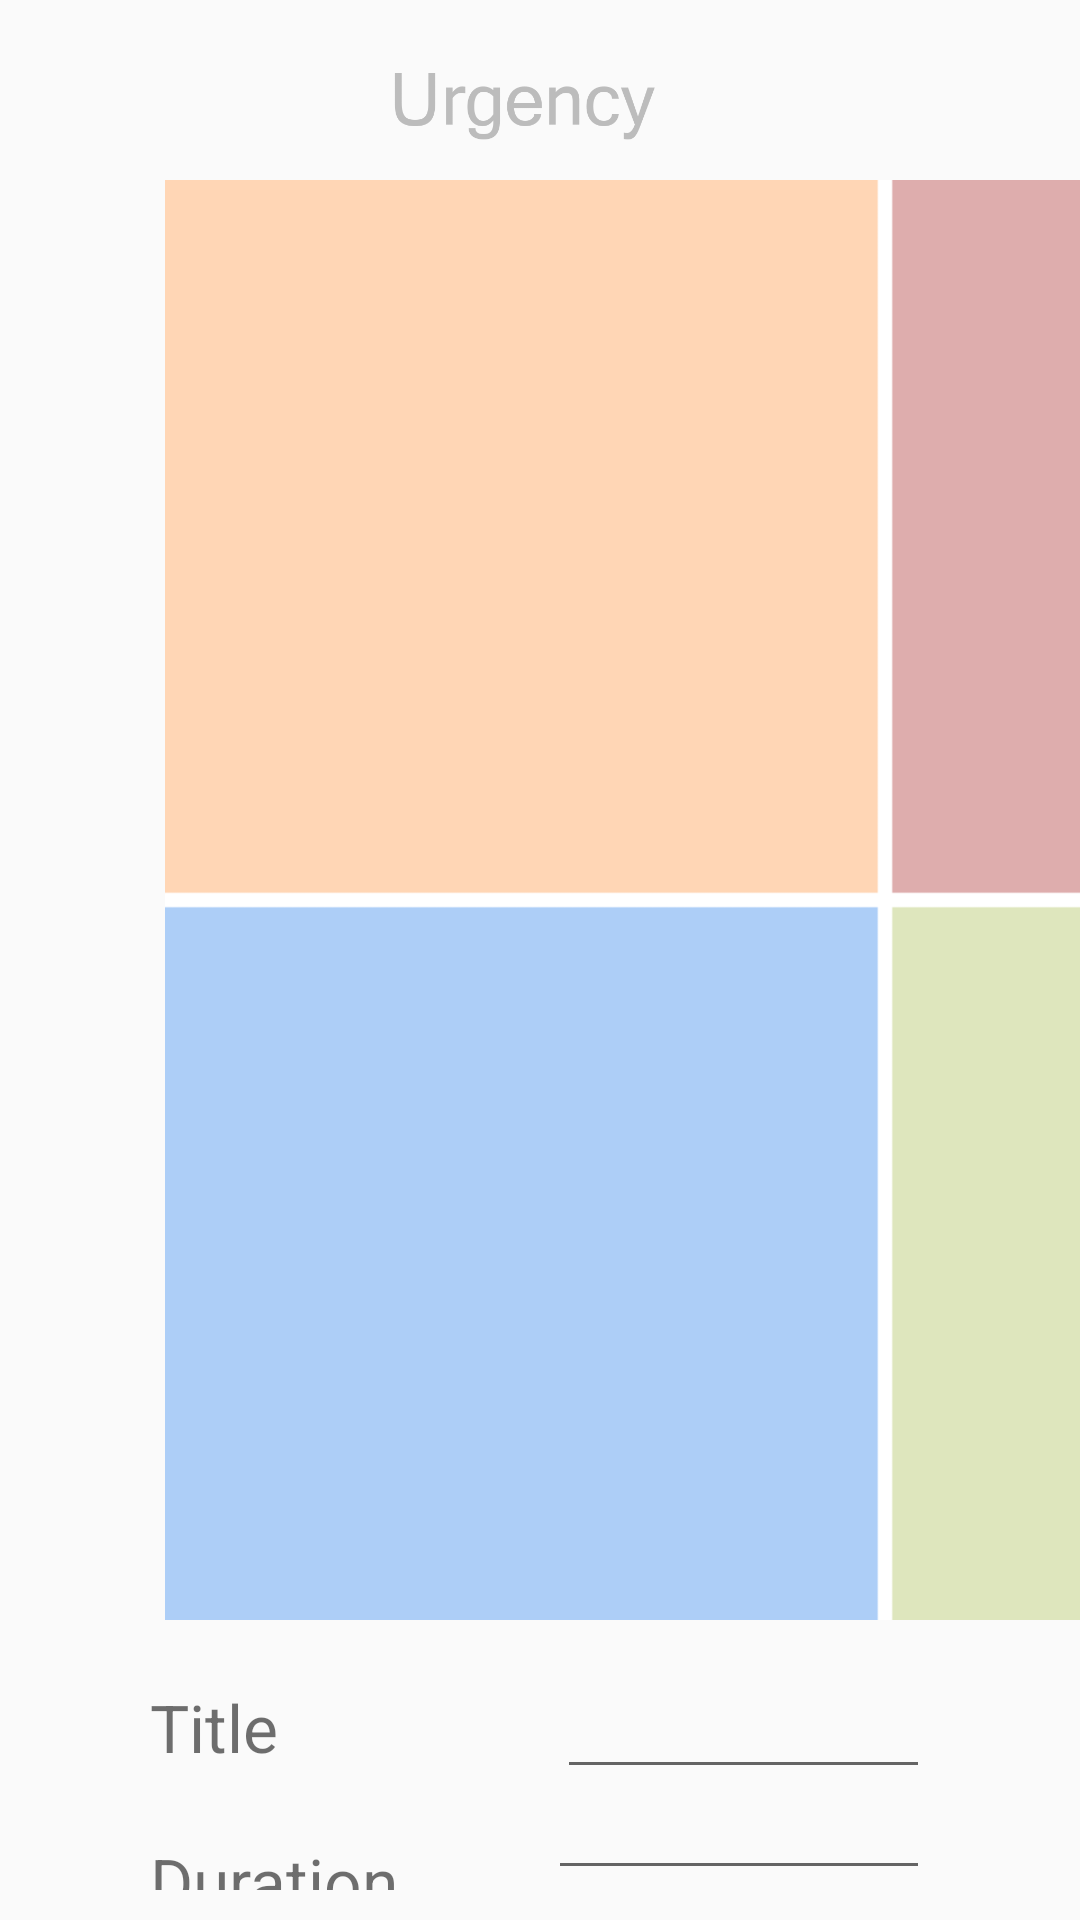

Layout XML and referenced resources for this Android screen:
<!-- AndroidManifest.xml: application theme CustomActionBarTheme -->
<!-- res/layout/chart.xml -->
<?xml version="1.0" encoding="utf-8"?>

<LinearLayout xmlns:android="http://schemas.android.com/apk/res/android"
    android:layout_width="match_parent"
    android:layout_height="match_parent"
    android:orientation="vertical"
    android:paddingLeft="30dp"
    android:paddingTop="20dp" >

    <Button
        android:id="@+id/button1"
        style="?android:attr/buttonStyleSmall"
        android:layout_width="100dp"
        android:layout_height="30dp"
        android:layout_gravity="center_horizontal"
        android:layout_marginBottom="10dp"
        android:layout_marginRight="20dp"
        android:background="@drawable/urgency" />

    <LinearLayout
        android:layout_width="match_parent"
        android:layout_height="wrap_content"
        android:layout_marginBottom="5dp"
        android:orientation="horizontal"
        android:paddingLeft="10dp" >

        <AbsoluteLayout
            android:id="@+id/abs"
            android:layout_width="480dp"
            android:layout_height="480dp"
            android:layout_marginLeft="15dp"
            android:background="@drawable/color4" >
        </AbsoluteLayout>

        <Button
            android:id="@+id/button2"
            android:layout_width="30dp"
            android:layout_height="150dp"
            android:layout_gravity="center_vertical"
            android:layout_marginLeft="10dp"
            android:layout_weight="0.00"
            android:background="@drawable/importance" />
    </LinearLayout>

    <LinearLayout
        android:layout_width="match_parent"
        android:layout_height="wrap_content"
        android:layout_marginBottom="10dp"
        android:paddingLeft="20dp"
        android:paddingRight="50dp"
        android:paddingTop="10dp" >

        <TextView
            android:id="@+id/textViewFragment"
            android:layout_width="wrap_content"
            android:layout_height="wrap_content"
            android:text="Title"
            android:textAppearance="?android:attr/textAppearanceLarge"
            android:textColor="@color/GrayBlack" />

        <EditText
            android:id="@+id/editText1"
            android:layout_width="400dp"
            android:layout_height="wrap_content"
            android:layout_marginLeft="93dp"
            android:layout_weight="0.1"
            android:ems="10"
            android:paddingLeft="10dp" />
    </LinearLayout>

    <LinearLayout
        android:layout_width="match_parent"
        android:layout_height="wrap_content"
        android:layout_marginBottom="10dp"
        android:paddingLeft="20dp"
        android:paddingRight="50dp" >

        <TextView
            android:id="@+id/textView4"
            android:layout_width="wrap_content"
            android:layout_height="wrap_content"
            android:text="Duration"
            android:textAppearance="?android:attr/textAppearanceLarge"
            android:textColor="@color/GrayBlack" />

        <EditText
            android:id="@+id/editText3"
            android:layout_width="match_parent"
            android:layout_height="wrap_content"
            android:layout_marginLeft="50dp"
            android:layout_weight="0.1"
            android:ems="10"
            android:inputType="phone" />
    </LinearLayout>

    <LinearLayout
        android:layout_width="match_parent"
        android:layout_height="wrap_content"
        android:layout_marginBottom="10dp"
        android:paddingLeft="20dp"
        android:paddingRight="50dp" >

        <TextView
            android:id="@+id/textView4"
            android:layout_width="wrap_content"
            android:layout_height="wrap_content"
            android:text="Progress"
            android:textAppearance="?android:attr/textAppearanceLarge"
            android:textColor="@color/GrayBlack" />

        <ProgressBar
            android:id="@+id/progressBar1"
            style="?android:attr/progressBarStyleHorizontal"
            android:layout_width="wrap_content"
            android:layout_height="wrap_content"
            android:layout_marginLeft="50dp"
            android:layout_weight="0.1"
            android:ems="10"
            android:max="100"
            android:paddingRight="10dp"
            android:paddingTop="10dp" />

        <TextView
            android:id="@+id/textView5"
            android:layout_width="wrap_content"
            android:layout_height="wrap_content"
            android:text="0%"
            android:textAppearance="?android:attr/textAppearanceLarge" />
       
    </LinearLayout>

    <LinearLayout
        android:layout_width="match_parent"
        android:layout_height="wrap_content"
        android:layout_marginBottom="10dp"
        android:paddingLeft="20dp"
        android:paddingRight="50dp" >

        <TextView
            android:id="@+id/TextView01"
            android:layout_width="wrap_content"
            android:layout_height="wrap_content"
            android:text="Feedback       "
            android:textAppearance="?android:attr/textAppearanceLarge"
            android:textColor="@color/GrayBlack" />

        <SeekBar
            android:id="@+id/seekBar1"
            android:layout_width="match_parent"
            android:layout_height="wrap_content"
            android:layout_weight="1"
            android:max="100" />

        <TextView
            android:id="@+id/textView1"
            android:layout_width="wrap_content"
            android:layout_height="wrap_content"
            android:text="0%"
            android:textAppearance="?android:attr/textAppearanceSmall" />

        <Button
            android:id="@+id/button3"
            style="?android:attr/buttonStyleSmall"
            android:layout_width="49dp"
            android:layout_height="43dp"
            android:layout_marginLeft="5dp"
            android:background="@drawable/apply"
            android:text="Apply" />

    </LinearLayout>

</LinearLayout>
<!-- resources referenced by this layout -->
<resources>
  <color name="GrayBlack">#90000000</color>
  <!-- drawable apply: png bitmap (drawable-hdpi, 33100 bytes) -->
  <!-- drawable color4: png bitmap (drawable-hdpi, 5812 bytes) -->
  <!-- drawable importance: png bitmap (drawable-hdpi, 13405 bytes) -->
  <!-- drawable urgency: png bitmap (drawable-hdpi, 11120 bytes) -->
  <style name="CustomActionBarTheme" parent="@style/Theme.AppCompat.Light.DarkActionBar">
          <item name="android:actionBarStyle">@style/MyActionBar</item>
         
      </style>
  <style name="MyActionBar" parent="@android:style/Widget.Holo.Light.ActionBar.Solid.Inverse">
          <item name="android:background">@drawable/maintab_toolbar_bg</item>
          <item name="android:titleTextStyle">@style/MyTheme.ActionBar.TitleTextStyle</item>
      </style>
  <!-- drawable maintab_toolbar_bg: png bitmap (drawable-hdpi, 2841 bytes) -->
  <style name="MyTheme.ActionBar.TitleTextStyle" parent="android:style/TextAppearance.Holo.Widget.ActionBar.Title">
  		<item name="android:textColor">#ff000000</item>
  		<item name="android:textSize">@dimen/bottom_tab_font_size</item>
  	</style>
  <dimen name="bottom_tab_font_size">30.0dip</dimen>
</resources>
